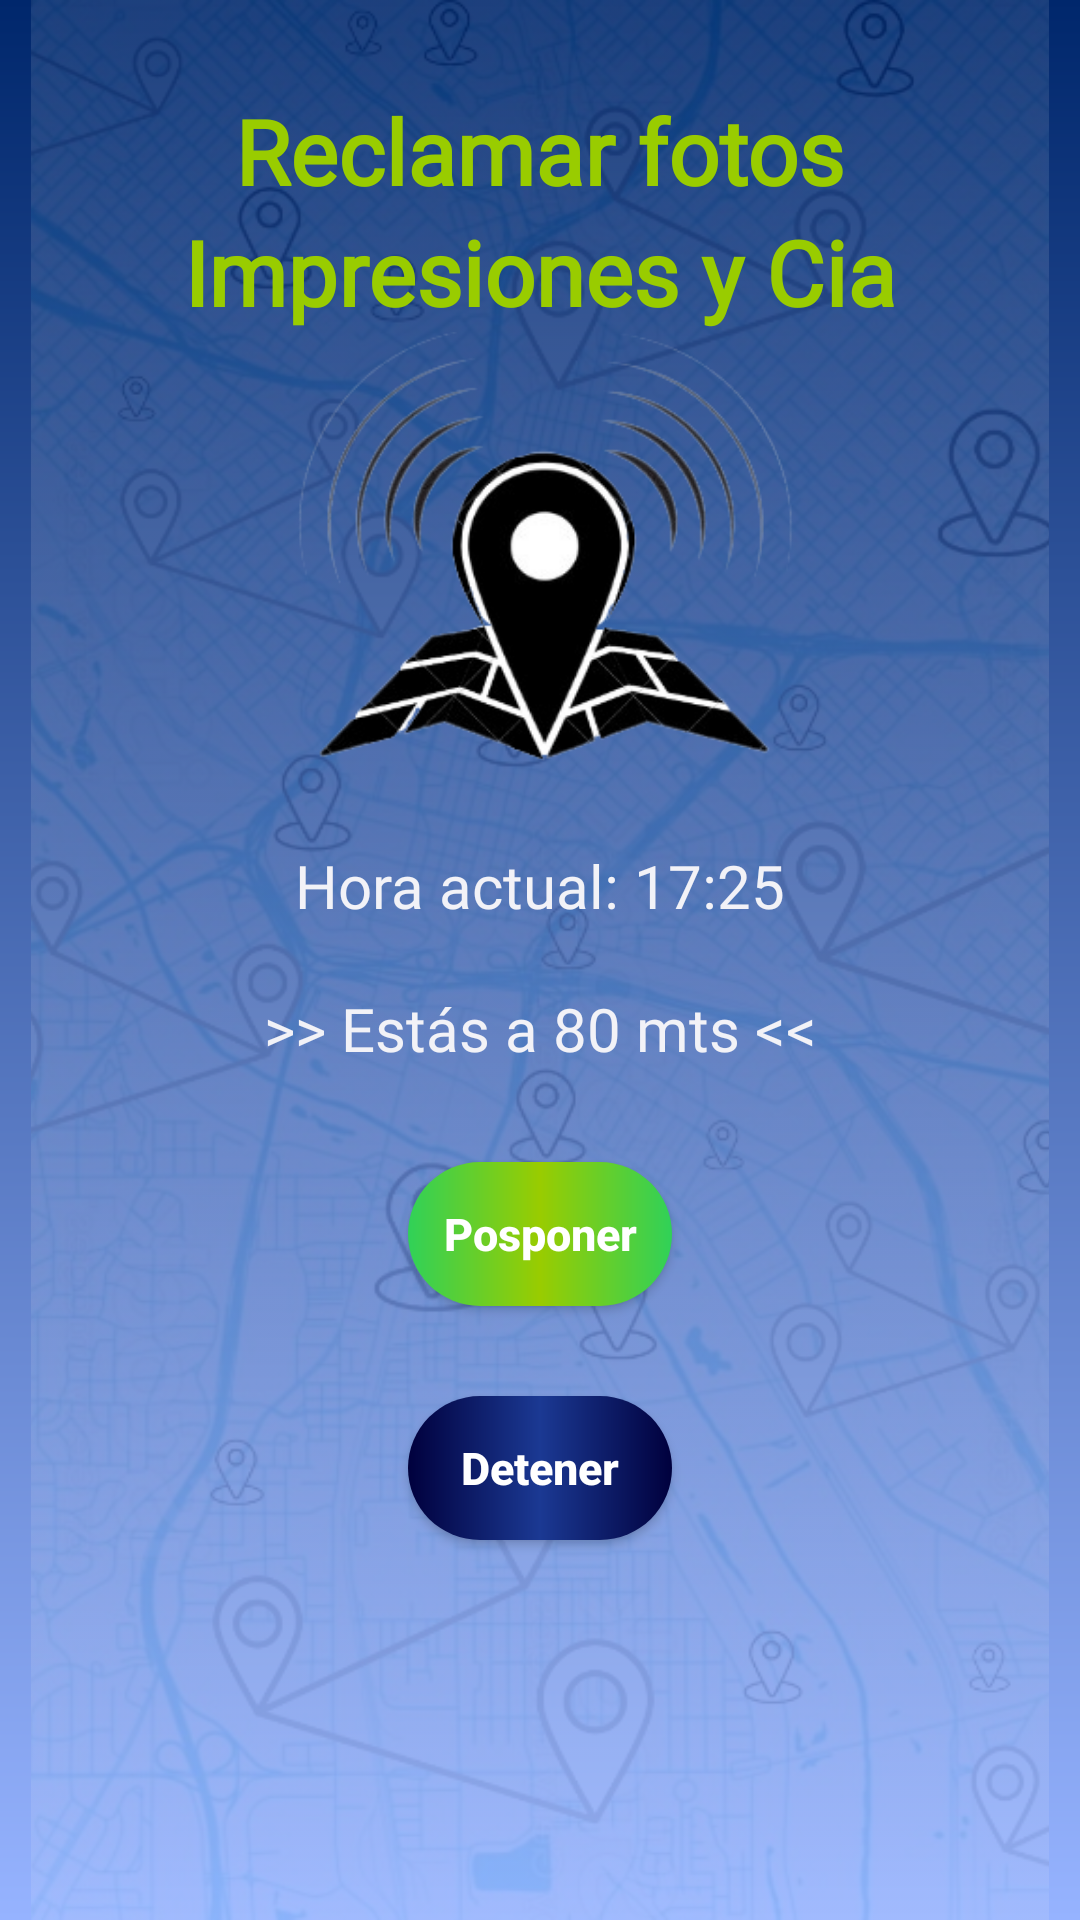

Reconstruct the res/layout file that produces this screen, plus the resources it refers to.
<!-- AndroidManifest.xml: activity theme Theme.AppCompat.NoActionBar -->
<!-- res/layout/activity_place_alarm.xml -->
<?xml version="1.0" encoding="utf-8"?>
<android.support.constraint.ConstraintLayout xmlns:android="http://schemas.android.com/apk/res/android"
    xmlns:app="http://schemas.android.com/apk/res-auto"
    xmlns:tools="http://schemas.android.com/tools"
    android:layout_width="match_parent"
    android:layout_height="match_parent"
    android:background="@drawable/background_master"
    android:paddingStart="5pt"
    android:paddingEnd="5pt"
    tools:context=".PlaceAlarmActivity">

    <ImageView
        android:id="@+id/BackgroundMenuClock"
        android:layout_width="0dp"
        android:layout_height="0dp"
        android:adjustViewBounds="false"
        android:contentDescription="@string/background_home_desc"
        android:cropToPadding="false"
        android:scaleType="centerCrop"
        app:layout_constraintBottom_toBottomOf="parent"
        app:layout_constraintEnd_toEndOf="parent"
        app:layout_constraintHorizontal_bias="0.0"
        app:layout_constraintStart_toStartOf="parent"
        app:layout_constraintTop_toTopOf="parent"
        app:layout_constraintVertical_bias="0.0"
        app:srcCompat="@drawable/background_alarm" />

    <TextView
        android:id="@+id/place_alarm_title"
        android:layout_width="wrap_content"
        android:layout_height="wrap_content"
        android:layout_marginTop="30dp"
        android:fontFamily="@font/orbitron_medium"
        android:text="@string/place_alarm_title"
        android:textColor="@android:color/holo_green_light"
        android:textSize="30sp"
        android:textStyle="bold"
        app:layout_constraintEnd_toEndOf="parent"
        app:layout_constraintStart_toStartOf="parent"
        app:layout_constraintTop_toTopOf="parent"
        app:lineHeight="30sp" />

    <TextView
        android:id="@+id/place_alarm_desc"
        android:layout_width="wrap_content"
        android:layout_height="wrap_content"
        android:fontFamily="@font/orbitron_medium"
        android:text="@string/place_alarm_desc"
        android:textColor="@android:color/holo_green_light"
        android:textSize="30sp"
        android:textStyle="bold"
        app:layout_constraintEnd_toEndOf="parent"
        app:layout_constraintStart_toStartOf="parent"
        app:layout_constraintTop_toBottomOf="@id/place_alarm_title"
        app:lineHeight="30sp" />

    <ImageView
        android:id="@+id/place_alarm_image"
        android:layout_width="wrap_content"
        android:layout_height="wrap_content"
        app:layout_constraintEnd_toEndOf="parent"
        app:layout_constraintStart_toStartOf="parent"
        app:layout_constraintTop_toBottomOf="@+id/place_alarm_desc"
        app:srcCompat="@drawable/category_place_alarm" />

    <TextView
        android:id="@+id/place_alarm_notification"
        android:layout_width="wrap_content"
        android:layout_height="wrap_content"
        android:fontFamily="@font/open_sans"
        android:padding="10pt"
        android:text="@string/place_alarm_notification"
        android:textColor="@color/gray_F2F2F7"
        android:textSize="20sp"
        app:layout_constraintEnd_toEndOf="parent"
        app:layout_constraintStart_toStartOf="parent"
        app:layout_constraintTop_toBottomOf="@+id/place_alarm_image"
        app:lineHeight="25sp" />

    <TextView
        android:id="@+id/place_alarm_notification2"
        android:layout_width="wrap_content"
        android:layout_height="wrap_content"
        android:fontFamily="@font/open_sans"
        android:paddingBottom="15pt"
        android:text="@string/place_alarm_notification2"
        android:textColor="@color/gray_F2F2F7"
        android:textSize="20sp"
        app:layout_constraintEnd_toEndOf="parent"
        app:layout_constraintStart_toStartOf="parent"
        app:layout_constraintTop_toBottomOf="@+id/place_alarm_notification"
        app:lineHeight="25sp" />

    <Button
        android:id="@+id/place_alarm_delay_button"
        android:layout_width="wrap_content"
        android:layout_height="wrap_content"
        android:background="@drawable/button_delay"
        android:text="@string/delay"
        android:textAlignment="center"
        android:textAllCaps="false"
        android:textColor="@color/white"
        android:textSize="15sp"
        android:textStyle="bold"
        app:layout_constraintEnd_toEndOf="parent"
        app:layout_constraintStart_toStartOf="parent"
        app:layout_constraintTop_toBottomOf="@+id/place_alarm_notification2" />

    <Button
        android:id="@+id/place_alarm_stop_button"
        android:layout_width="wrap_content"
        android:layout_height="wrap_content"
        android:layout_marginTop="30dp"
        android:background="@drawable/button_active"
        android:text="@string/stop"
        android:textAlignment="center"
        android:textAllCaps="false"
        android:textColor="@color/white"
        android:textSize="15sp"
        android:textStyle="bold"
        app:layout_constraintEnd_toEndOf="parent"
        app:layout_constraintStart_toStartOf="parent"
        app:layout_constraintTop_toBottomOf="@+id/place_alarm_delay_button" />

</android.support.constraint.ConstraintLayout>
<!-- resources referenced by this layout -->
<resources>
  <color name="gray_F2F2F7">#FFF2F2F7</color>
  <color name="white">#FFFFFFFF</color>
  <!-- drawable background_alarm: png bitmap (drawable-hdpi, 741219 bytes) -->
  <!-- drawable background_master (drawable) -->
  <?xml version="1.0" encoding="utf-8"?>
  <shape xmlns:android="http://schemas.android.com/apk/res/android"
      android:shape="rectangle">
      <gradient
          android:type="linear"
          android:angle="-90"
          android:startColor="@color/blue_00276C"
          android:endColor="@color/blue_96B3FF"/>
  </shape>
  <!-- drawable button_active (drawable) -->
  <?xml version="1.0" encoding="utf-8"?>
  <shape xmlns:android="http://schemas.android.com/apk/res/android"
      android:shape="rectangle">
      <corners
          android:radius="25dp"/>
      <padding
          android:left="10dp"
          android:right="10dp"
          android:top="5dp"
          android:bottom="5dp"/>
      
      <gradient
          android:type="linear"
          android:startColor="@color/blue_00003D"
          android:centerColor="#1B3993"
          android:endColor="@color/blue_00003D"/>
  </shape>
  <!-- drawable button_delay (drawable) -->
  <?xml version="1.0" encoding="utf-8"?>
  <shape xmlns:android="http://schemas.android.com/apk/res/android"
      android:shape="rectangle">
      <corners
          android:radius="25dp"/>
      <padding
          android:left="10dp"
          android:right="10dp"
          android:top="5dp"
          android:bottom="5dp"/>
      
      <gradient
          android:type="linear"
          android:startColor="@color/green_30D158"
          android:centerColor="@android:color/holo_green_light"
          android:endColor="@color/green_30D158"/>
  
  </shape>
  <!-- drawable category_place_alarm: png bitmap (drawable-hdpi, 44162 bytes) -->
  <string name="background_home_desc">Background home texture</string>
  <string name="delay">Posponer</string>
  <string name="place_alarm_desc">Impresiones y Cia</string>
  <string name="place_alarm_notification">Hora actual: 17:25</string>
  <string name="place_alarm_notification2">&gt;&gt; Estás a 80 mts &lt;&lt;</string>
  <string name="place_alarm_title">Reclamar fotos</string>
  <string name="stop">Detener</string>
  <color name="blue_00276C">#FF00276C</color>
  <color name="blue_96B3FF">#FF96B3FF</color>
  <color name="blue_00003D">#FF00003D</color>
  <color name="green_30D158">#FF30D158</color>
</resources>
